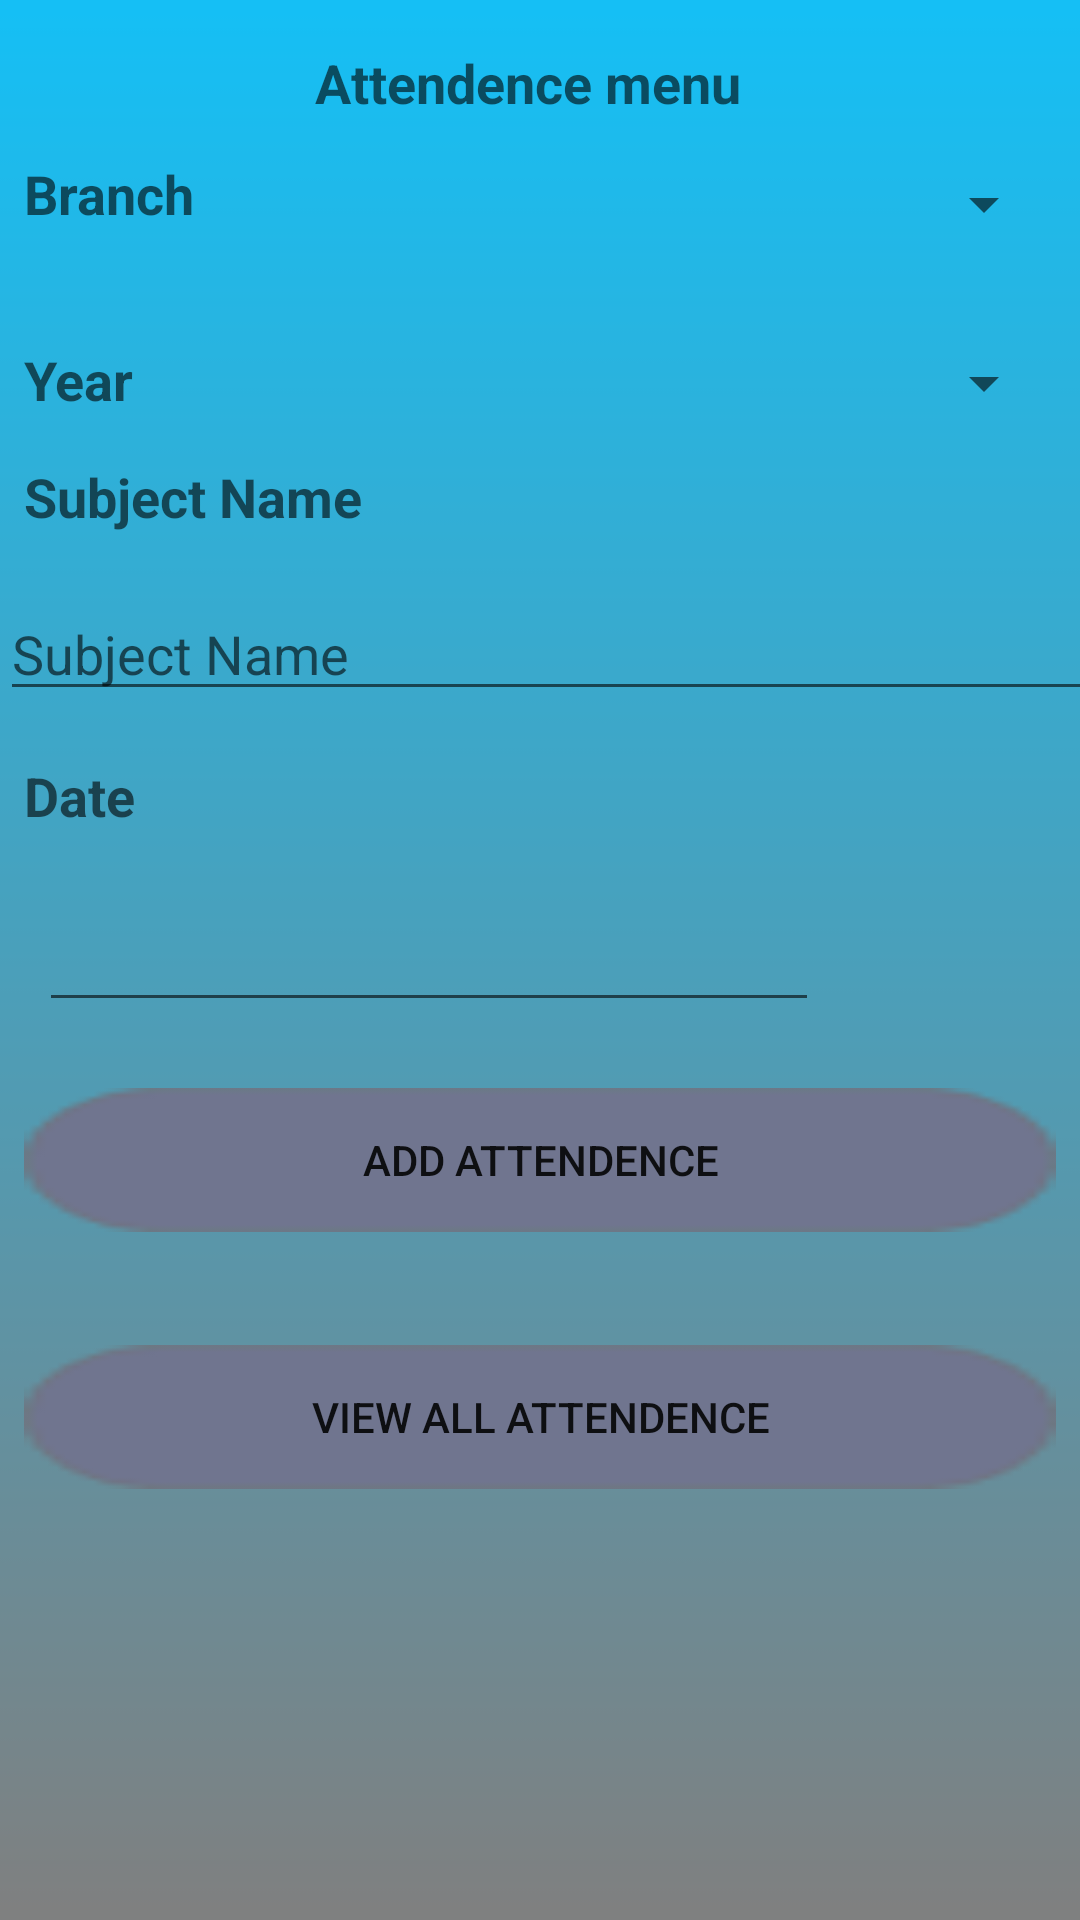

Reconstruct the res/layout file that produces this screen, plus the resources it refers to.
<!-- AndroidManifest.xml: application theme AppTheme -->
<!-- res/layout/add_attandance.xml -->
<?xml version="1.0" encoding="utf-8"?>
<androidx.constraintlayout.widget.ConstraintLayout xmlns:android="http://schemas.android.com/apk/res/android"
    xmlns:app="http://schemas.android.com/apk/res-auto"
    xmlns:tools="http://schemas.android.com/tools"
    android:layout_width="match_parent"
    android:layout_height="match_parent"
    android:background="@drawable/android_app">

    <TextView
        android:id="@+id/textView13"
        android:layout_width="166dp"
        android:layout_height="31dp"

        android:layout_marginStart="8dp"
        android:layout_marginTop="8dp"
        android:layout_marginEnd="8dp"
        android:layout_marginBottom="8dp"
        android:text="Subject Name"
        android:textAppearance="@style/TextAppearance.AppCompat.Medium"
        android:textStyle="bold"
        app:layout_constraintBottom_toBottomOf="parent"
        app:layout_constraintEnd_toEndOf="parent"
        app:layout_constraintHorizontal_bias="0.0"
        app:layout_constraintStart_toStartOf="parent"
        app:layout_constraintTop_toTopOf="parent"
        app:layout_constraintVertical_bias="0.245" />

    <Button
        android:id="@+id/add_attendence"
        android:layout_width="match_parent"
        android:layout_height="wrap_content"

        android:layout_marginStart="8dp"
        android:layout_marginTop="8dp"
        android:layout_marginEnd="8dp"
        android:layout_marginBottom="8dp"
        android:background="@drawable/button"
        android:text="Add attendence"
        app:layout_constraintBottom_toBottomOf="parent"
        app:layout_constraintEnd_toEndOf="parent"
        app:layout_constraintHorizontal_bias="0.0"
        app:layout_constraintStart_toStartOf="parent"
        app:layout_constraintTop_toTopOf="parent"
        app:layout_constraintVertical_bias="0.616" />

    <Button
        android:id="@+id/view_attendence"
        android:layout_width="match_parent"
        android:layout_height="wrap_content"

        android:layout_marginStart="8dp"
        android:layout_marginTop="8dp"
        android:layout_marginEnd="8dp"
        android:layout_marginBottom="8dp"
        android:background="@drawable/button"
        android:text="View All Attendence"
        app:layout_constraintBottom_toBottomOf="parent"
        app:layout_constraintEnd_toEndOf="parent"
        app:layout_constraintHorizontal_bias="0.0"
        app:layout_constraintStart_toStartOf="parent"
        app:layout_constraintTop_toTopOf="@+id/textView11"
        app:layout_constraintVertical_bias="0.758" />

    <TextView
        android:id="@+id/textView11"
        android:layout_width="wrap_content"
        android:layout_height="wrap_content"

        android:layout_marginStart="8dp"
        android:layout_marginTop="8dp"
        android:layout_marginEnd="8dp"
        android:layout_marginBottom="8dp"
        android:text="Attendence menu"
        android:textAlignment="center"
        android:textAppearance="@style/TextAppearance.AppCompat.Medium"
        android:textSize="18sp"
        android:textStyle="bold"
        app:layout_constraintBottom_toBottomOf="parent"
        app:layout_constraintEnd_toEndOf="parent"
        app:layout_constraintHorizontal_bias="0.478"
        app:layout_constraintStart_toStartOf="parent"
        app:layout_constraintTop_toTopOf="parent"
        app:layout_constraintVertical_bias="0.012" />

    <EditText
        android:id="@+id/Subject"
        android:layout_width="408dp"
        android:layout_height="wrap_content"

        android:layout_marginTop="8dp"
        android:layout_marginEnd="8dp"
        android:layout_marginBottom="8dp"
        android:ems="10"
        android:hint="Subject Name"
        android:inputType="textPersonName"
        app:layout_constraintBottom_toBottomOf="parent"
        app:layout_constraintEnd_toEndOf="parent"
        app:layout_constraintHorizontal_bias="0.0"
        app:layout_constraintStart_toStartOf="parent"
        app:layout_constraintTop_toTopOf="parent"
        app:layout_constraintVertical_bias="0.322" />

    <EditText
        android:id="@+id/DateEditText"
        android:layout_width="260dp"
        android:layout_height="wrap_content"
        android:layout_marginStart="8dp"
        android:layout_marginTop="8dp"
        android:layout_marginEnd="8dp"
        android:layout_marginBottom="8dp"
        app:layout_constraintBottom_toBottomOf="parent"
        app:layout_constraintEnd_toEndOf="parent"
        app:layout_constraintHorizontal_bias="0.059"
        app:layout_constraintStart_toStartOf="parent"
        app:layout_constraintTop_toTopOf="parent" />
    ]
    android:ems="10"
    android:hint="Date"
    android:inputType="date" />

    <TextView
        android:id="@+id/textView14"
        android:layout_width="166dp"
        android:layout_height="31dp"
        android:layout_alignParentStart="true"
        android:layout_alignParentTop="true"
        android:layout_marginStart="8dp"
        android:layout_marginTop="8dp"
        android:layout_marginEnd="8dp"
        android:layout_marginBottom="8dp"
        android:text="Date"
        android:textAppearance="@style/TextAppearance.AppCompat.Medium"
        android:textStyle="bold"
        app:layout_constraintBottom_toBottomOf="parent"
        app:layout_constraintEnd_toEndOf="parent"
        app:layout_constraintHorizontal_bias="0.0"
        app:layout_constraintStart_toStartOf="parent"
        app:layout_constraintTop_toTopOf="parent"
        app:layout_constraintVertical_bias="0.413" />

    <ImageButton
        android:id="@+id/DatePickerButton"
        android:layout_width="wrap_content"
        android:layout_height="wrap_content"

        android:layout_marginStart="8dp"
        android:layout_marginTop="8dp"
        android:layout_marginEnd="8dp"
        android:layout_marginBottom="8dp"
        android:background="@drawable/calendar_icon"
        app:layout_constraintBottom_toBottomOf="parent"
        app:layout_constraintEnd_toEndOf="parent"
        app:layout_constraintHorizontal_bias="0.847"
        app:layout_constraintStart_toStartOf="parent"
        app:layout_constraintTop_toTopOf="parent"
        app:layout_constraintVertical_bias="0.499" />

    <Spinner
        android:id="@+id/spinnerbranchView"
        android:layout_width="245dp"
        android:layout_height="34dp"
        android:layout_marginStart="8dp"
        android:layout_marginTop="8dp"
        android:layout_marginEnd="8dp"
        android:layout_marginBottom="8dp"
        app:layout_constraintBottom_toBottomOf="parent"
        app:layout_constraintEnd_toEndOf="parent"
        app:layout_constraintHorizontal_bias="1.0"
        app:layout_constraintStart_toStartOf="parent"
        app:layout_constraintTop_toTopOf="parent"
        app:layout_constraintVertical_bias="0.073" />

    <Spinner
        android:id="@+id/spinneryearView"
        android:layout_width="245dp"
        android:layout_height="34dp"
        android:layout_marginStart="8dp"
        android:layout_marginTop="8dp"
        android:layout_marginEnd="8dp"
        android:layout_marginBottom="8dp"
        app:layout_constraintBottom_toBottomOf="parent"
        app:layout_constraintEnd_toEndOf="parent"
        app:layout_constraintHorizontal_bias="1.0"
        app:layout_constraintStart_toStartOf="parent"
        app:layout_constraintTop_toTopOf="parent"
        app:layout_constraintVertical_bias="0.174" />

    <TextView
        android:id="@+id/textView15"
        android:layout_width="120dp"
        android:layout_height="40dp"

        android:layout_marginStart="8dp"
        android:layout_marginTop="8dp"
        android:layout_marginEnd="8dp"
        android:layout_marginBottom="8dp"
        android:text="Branch"
        android:textAppearance="@style/TextAppearance.AppCompat.Medium"
        android:textStyle="bold"
        app:layout_constraintBottom_toBottomOf="parent"
        app:layout_constraintEnd_toEndOf="parent"
        app:layout_constraintHorizontal_bias="0.0"
        app:layout_constraintStart_toStartOf="parent"
        app:layout_constraintTop_toTopOf="parent"
        app:layout_constraintVertical_bias="0.076" />

    <TextView
        android:id="@+id/textView19"
        android:layout_width="122dp"
        android:layout_height="30dp"

        android:layout_marginStart="8dp"
        android:layout_marginEnd="8dp"
        android:layout_marginBottom="8dp"
        android:text="Year"
        android:textAppearance="@style/TextAppearance.AppCompat.Medium"
        android:textStyle="bold"
        app:layout_constraintBottom_toBottomOf="parent"
        app:layout_constraintEnd_toEndOf="parent"
        app:layout_constraintHorizontal_bias="0.0"
        app:layout_constraintStart_toStartOf="parent"
        app:layout_constraintTop_toTopOf="parent"
        app:layout_constraintVertical_bias="0.19" />

</androidx.constraintlayout.widget.ConstraintLayout>
<!-- resources referenced by this layout -->
<resources>
  <!-- drawable android_app: png bitmap (drawable, 1129 bytes) -->
  <!-- drawable button: png bitmap (drawable, 928 bytes) -->
</resources>
